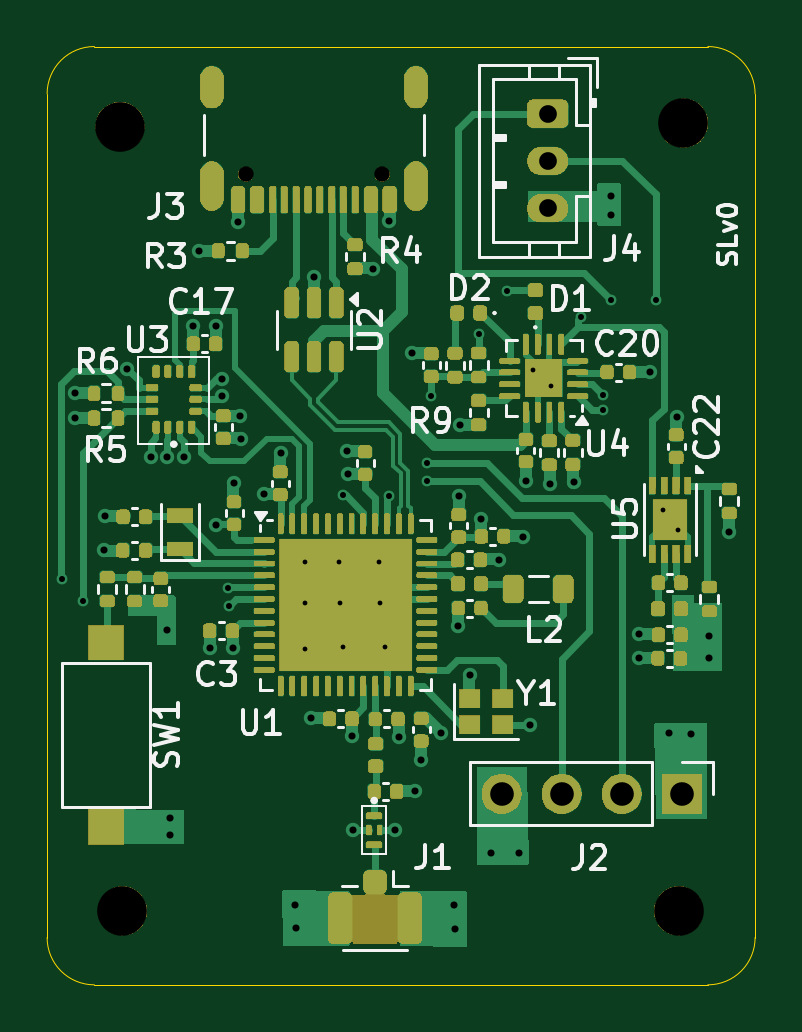
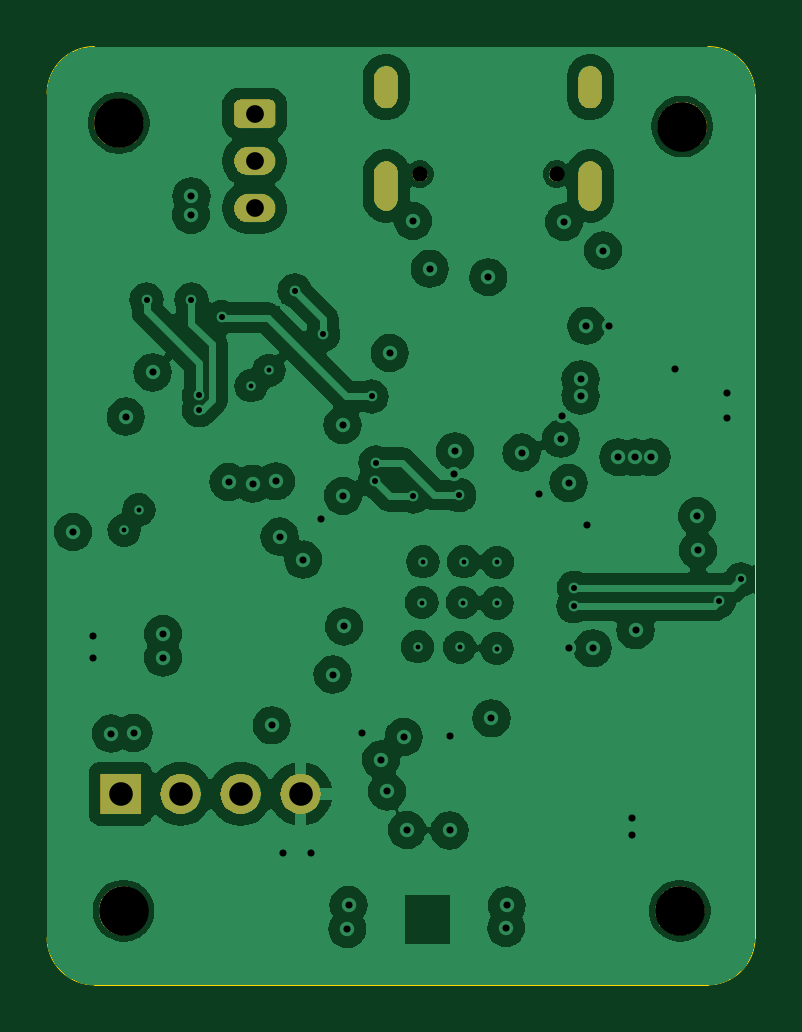
Circuit board: 13 layer files. Board 30.0 x 39.7 mm.
- bottom_copper: stm32wb_base-B_Cu.gbr (98208 bytes)
- bottom_mask: stm32wb_base-B_Mask.gbr (27005 bytes)
- paste: stm32wb_base-B_Paste.gbr (465 bytes)
- bottom_silk: stm32wb_base-B_Silkscreen.gbr (466 bytes)
- outline: stm32wb_base-Edge_Cuts.gbr (943 bytes)
- top_copper: stm32wb_base-F_Cu.gbr (41918 bytes)
- top_mask: stm32wb_base-F_Mask.gbr (124803 bytes)
- paste: stm32wb_base-F_Paste.gbr (10826 bytes)
- top_silk: stm32wb_base-F_Silkscreen.gbr (34716 bytes)
- inner_copper: stm32wb_base-In1_Cu.gbr (62504 bytes)
- inner_copper: stm32wb_base-In2_Cu.gbr (62504 bytes)
- drill: stm32wb_base-NPTH.drl (125 bytes)
- drill: stm32wb_base-PTH.drl (1565 bytes)

=== bottom_copper: stm32wb_base-B_Cu.gbr (98208 bytes, source omitted) ===
=== bottom_mask: stm32wb_base-B_Mask.gbr (27005 bytes, source omitted) ===
=== paste: stm32wb_base-B_Paste.gbr ===
%TF.GenerationSoftware,KiCad,Pcbnew,8.0.4*%
%TF.CreationDate,2024-11-22T16:24:22-05:00*%
%TF.ProjectId,stm32wb_base,73746d33-3277-4625-9f62-6173652e6b69,rev?*%
%TF.SameCoordinates,PX6422c40PY66c2270*%
%TF.FileFunction,Paste,Bot*%
%TF.FilePolarity,Positive*%
%FSLAX46Y46*%
G04 Gerber Fmt 4.6, Leading zero omitted, Abs format (unit mm)*
G04 Created by KiCad (PCBNEW 8.0.4) date 2024-11-22 16:24:22*
%MOMM*%
%LPD*%
G01*
G04 APERTURE LIST*
G04 APERTURE END LIST*
M02*

=== bottom_silk: stm32wb_base-B_Silkscreen.gbr ===
%TF.GenerationSoftware,KiCad,Pcbnew,8.0.4*%
%TF.CreationDate,2024-11-22T16:24:22-05:00*%
%TF.ProjectId,stm32wb_base,73746d33-3277-4625-9f62-6173652e6b69,rev?*%
%TF.SameCoordinates,PX6422c40PY66c2270*%
%TF.FileFunction,Legend,Bot*%
%TF.FilePolarity,Positive*%
%FSLAX46Y46*%
G04 Gerber Fmt 4.6, Leading zero omitted, Abs format (unit mm)*
G04 Created by KiCad (PCBNEW 8.0.4) date 2024-11-22 16:24:22*
%MOMM*%
%LPD*%
G01*
G04 APERTURE LIST*
G04 APERTURE END LIST*
M02*

=== outline: stm32wb_base-Edge_Cuts.gbr ===
%TF.GenerationSoftware,KiCad,Pcbnew,8.0.4*%
%TF.CreationDate,2024-11-22T16:24:22-05:00*%
%TF.ProjectId,stm32wb_base,73746d33-3277-4625-9f62-6173652e6b69,rev?*%
%TF.SameCoordinates,PX6422c40PY66c2270*%
%TF.FileFunction,Profile,NP*%
%FSLAX46Y46*%
G04 Gerber Fmt 4.6, Leading zero omitted, Abs format (unit mm)*
G04 Created by KiCad (PCBNEW 8.0.4) date 2024-11-22 16:24:22*
%MOMM*%
%LPD*%
G01*
G04 APERTURE LIST*
%TA.AperFunction,Profile*%
%ADD10C,0.050000*%
%TD*%
G04 APERTURE END LIST*
D10*
X2064214Y-35786D02*
G75*
G02*
X64214Y1964214I-14J1999986D01*
G01*
X2064214Y39685786D02*
X28035786Y39685786D01*
X28035786Y-35786D02*
X2064214Y-35786D01*
X28035786Y39685786D02*
G75*
G02*
X30035786Y37685786I14J-1999986D01*
G01*
X64214Y37685786D02*
G75*
G02*
X2064214Y39685786I1999986J14D01*
G01*
X30035786Y1964214D02*
G75*
G02*
X28035786Y-35786I-1999986J-14D01*
G01*
X30035786Y37685786D02*
X30035786Y1964214D01*
X64214Y1964214D02*
X64214Y37685786D01*
M02*

=== top_copper: stm32wb_base-F_Cu.gbr (41918 bytes, source omitted) ===
=== top_mask: stm32wb_base-F_Mask.gbr (124803 bytes, source omitted) ===
=== paste: stm32wb_base-F_Paste.gbr (10826 bytes, source omitted) ===
=== top_silk: stm32wb_base-F_Silkscreen.gbr (34716 bytes, source omitted) ===
=== inner_copper: stm32wb_base-In1_Cu.gbr (62504 bytes, source omitted) ===
=== inner_copper: stm32wb_base-In2_Cu.gbr (62504 bytes, source omitted) ===
=== drill: stm32wb_base-NPTH.drl ===
M48
METRIC,TZ
T1C0.650
T2C2.100
%
G90
G05
T1
X8470Y34285
X14250Y34285
T2
X3150Y36300
X3250Y3100
X26800Y3100
X27000Y36450
M30

=== drill: stm32wb_base-PTH.drl ===
M48
METRIC,TZ
T1C0.203
T2C0.254
T3C0.300
T4C0.600
T5C0.750
T6C1.000
%
G90
G05
T1
X10975Y17850
X11000Y16125
X11000Y14200
X12400Y17875
X12450Y16150
X12575Y14250
X14125Y17875
X14175Y16150
X14350Y14275
X20650Y25975
X21400Y25325
X26150Y20075
X26775Y19200
T2
X675Y17125
X1600Y16200
X7725Y16767
X7750Y16000
X12600Y20700
X14525Y20650
X16125Y22075
X16150Y21275
X16300Y24875
X18350Y27500
X19550Y29350
X22650Y28225
X23600Y24925
X23600Y24300
X23925Y28975
X25825Y28975
T3
X1250Y25000
X1250Y23950
X2480Y18360
X2530Y19810
X3450Y26050
X4450Y22300
X5125Y14975
X5150Y22300
X5275Y7025
X5275Y6325
X5850Y22300
X6250Y27850
X6500Y31050
X6940Y14210
X7200Y19450
X7210Y27870
X7450Y25600
X7450Y24900
X7925Y14231
X7960Y21215
X8150Y32250
X8250Y24050
X8290Y23090
X9225Y20725
X9950Y22500
X10575Y3325
X10600Y2375
X11225Y11250
X11360Y29920
X12765Y22545
X12808Y21570
X12975Y10506
X13000Y6500
X13840Y30280
X14550Y32300
X14800Y6525
X14940Y10460
X15530Y26710
X15650Y8150
X15900Y9500
X16725Y10625
X17275Y3350
X17325Y2325
X17465Y15140
X17510Y20665
X17530Y23660
X17950Y13100
X18425Y19669
X18850Y5550
X19195Y17965
X20050Y5525
X20195Y18940
X20340Y21280
X20525Y10950
X21340Y21180
X22350Y21250
X23925Y33350
X23950Y32550
X25130Y14810
X25130Y13810
X25570Y25890
X26375Y10625
X26710Y24020
X27325Y10600
X28100Y14750
X28100Y13800
X28940Y19135
T5
X21250Y36850
X21250Y34850
X21250Y32850
T6
X19305Y8050
X21845Y8050
X24385Y8050
X26925Y8050
T4
G00X7040Y37565
M15
G01X7040Y38365
M16
G05
G00X7040Y33235
M15
G01X7040Y34335
M16
G05
G00X15680Y37565
M15
G01X15680Y38365
M16
G05
G00X15680Y33235
M15
G01X15680Y34335
M16
G05
M30

